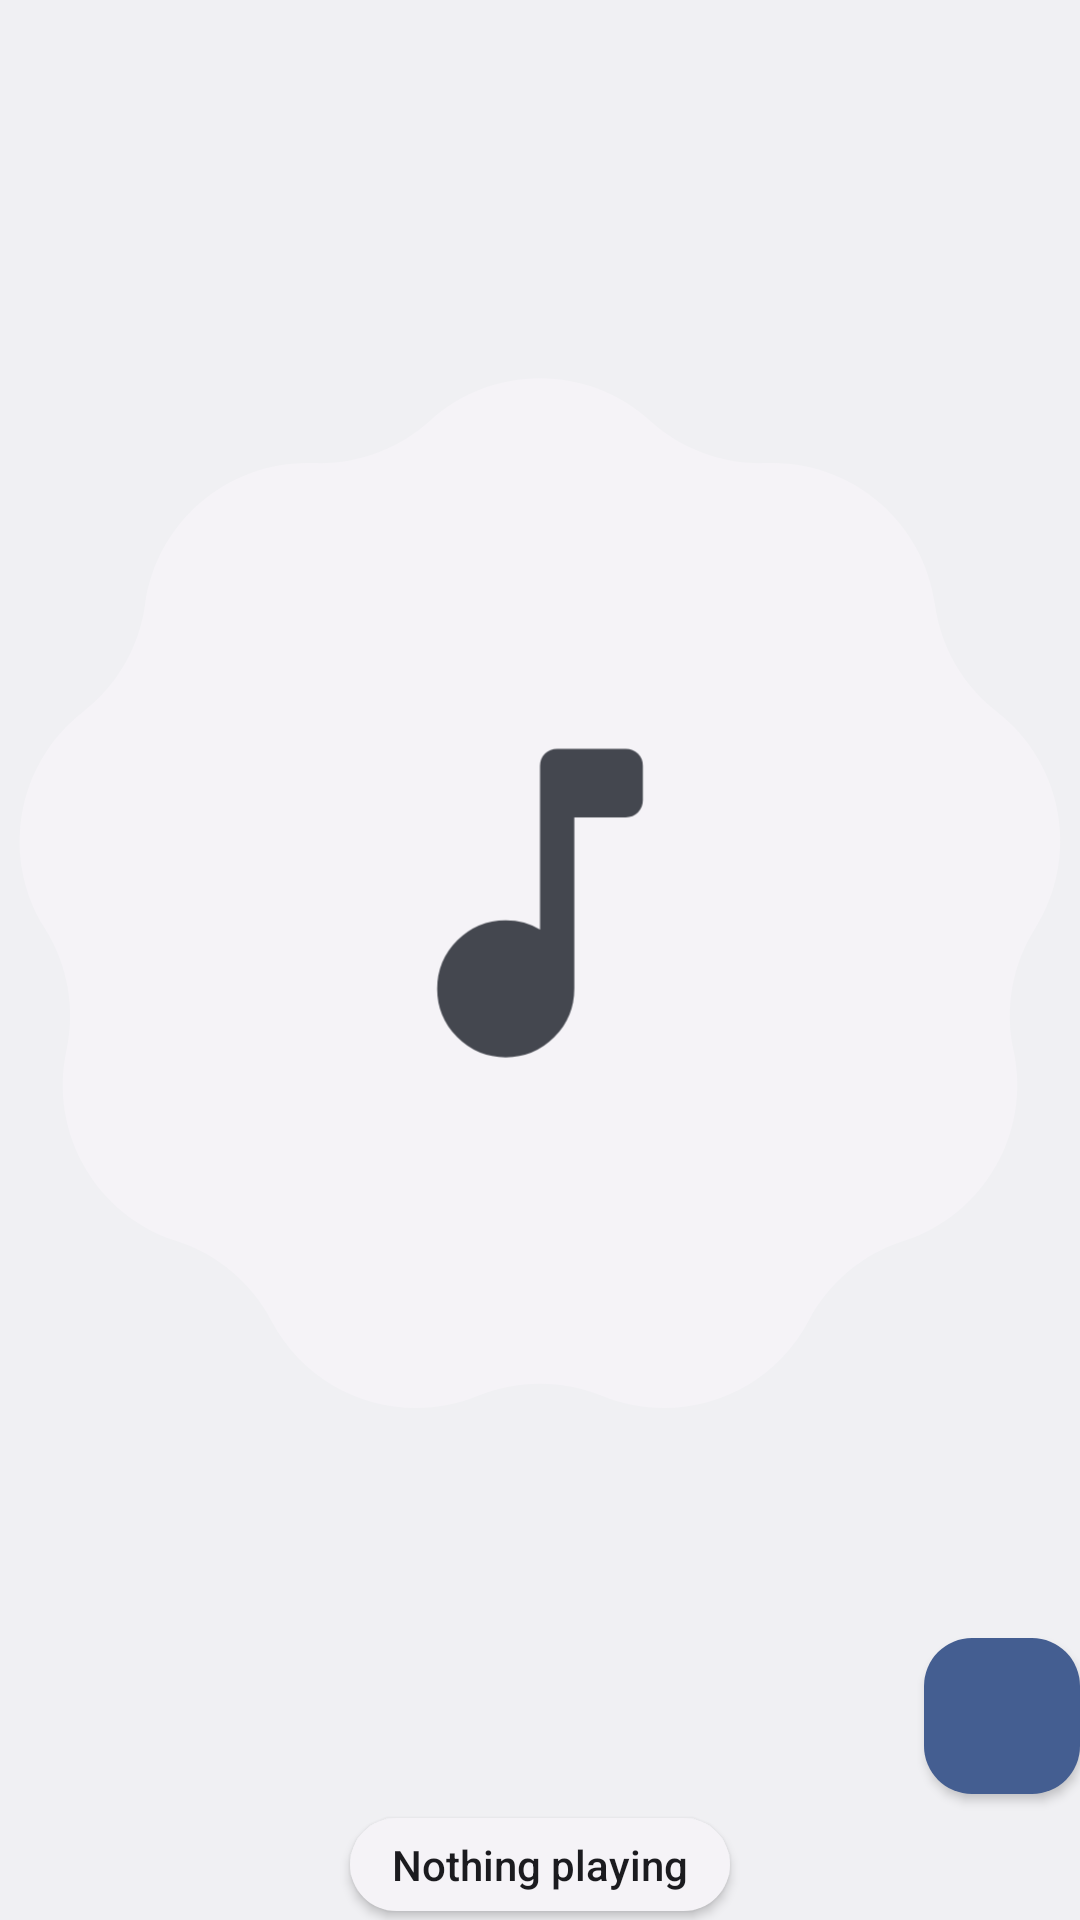

Layout XML and referenced resources for this Android screen:
<!-- AndroidManifest.xml: application theme Theme.Music -->
<!-- res/layout/widget_floating_square.xml -->
<?xml version="1.0" encoding="utf-8"?>
<RelativeLayout xmlns:android="http://schemas.android.com/apk/res/android"
    android:id="@+id/widget_root"
    android:layout_width="match_parent"
    android:layout_height="match_parent"
    android:clipChildren="false"
    android:clipToPadding="false">

    <LinearLayout
        android:id="@+id/widget_label"
        android:layout_width="wrap_content"
        android:layout_height="wrap_content"
        android:layout_alignParentBottom="true"
        android:layout_centerHorizontal="true"
        android:layout_marginBottom="3dp"
        android:background="@drawable/widget_label"
        android:elevation="2dp"
        android:orientation="vertical"
        android:paddingStart="14dp"
        android:paddingTop="6dp"
        android:paddingEnd="14dp"
        android:paddingBottom="6dp">

        <TextView
            android:id="@+id/widget_title"
            android:layout_width="wrap_content"
            android:layout_height="wrap_content"
            android:text="@string/label_widget_nothing_playing"
            android:textSize="14sp"
            android:ellipsize="end"
            android:fontFamily="sans-serif-medium"
            android:maxLines="1"
            android:textColor="@color/widget_on_surface" />
    </LinearLayout>

    <ImageView
        android:id="@+id/widget_cover"
        android:layout_width="wrap_content"
        android:layout_height="match_parent"
        android:layout_above="@id/widget_label"
        android:layout_alignParentTop="true"
        android:layout_centerHorizontal="true"
        android:layout_marginBottom="4dp"
        android:adjustViewBounds="true"
        android:importantForAccessibility="no"
        android:scaleType="fitCenter"
        android:src="@drawable/widget_cookie_note" />

    <ImageView
        android:id="@+id/widget_play"
        android:layout_width="52dp"
        android:layout_height="52dp"
        android:layout_alignEnd="@id/widget_cover"
        android:layout_alignBottom="@id/widget_cover"
        android:layout_marginBottom="4dp"
        android:background="@drawable/widget_button_primary_rounded"
        android:contentDescription="@string/content_description_play"
        android:elevation="2dp"
        android:padding="14dp"
        android:src="@drawable/ic_play_arrow"
        android:tint="@color/widget_on_primary" />
</RelativeLayout>
<!-- resources referenced by this layout -->
<resources>
  <color name="widget_on_primary">@android:color/system_on_primary_light</color>
  <color name="widget_on_surface">@android:color/system_on_surface_light</color>
  <!-- drawable widget_button_primary_rounded (drawable) -->
  <?xml version="1.0" encoding="utf-8"?>
  <ripple xmlns:android="http://schemas.android.com/apk/res/android" android:color="?android:attr/colorControlHighlight">
      <item>
          <shape android:shape="rectangle">
              <corners android:radius="16dp" />
              <solid android:color="@color/widget_primary" />
          </shape>
      </item>
  </ripple>
  <!-- drawable widget_cookie_note (drawable) -->
  <?xml version="1.0" encoding="utf-8"?>
  <layer-list xmlns:android="http://schemas.android.com/apk/res/android">
      <item android:drawable="@drawable/widget_cookie" />
      <item>
          <inset android:drawable="@drawable/widget_ic_music_note" android:inset="31%" />
      </item>
  </layer-list>
  <!-- drawable widget_label (drawable) -->
  <?xml version="1.0" encoding="utf-8"?>
  <shape xmlns:android="http://schemas.android.com/apk/res/android" android:shape="rectangle">
      <corners android:radius="18dp" />
      <solid android:color="@color/widget_surface" />
  </shape>
  <string name="content_description_play">Play</string>
  <string name="label_widget_nothing_playing">Nothing playing</string>
  <style name="Theme.Music" parent="@android:style/Theme.DeviceDefault.DayNight">
          <item name="android:windowActionBar">false</item>
          <item name="android:windowNoTitle">true</item>
      </style>
  <color name="widget_primary">@android:color/system_primary_light</color>
  <!-- drawable widget_cookie (drawable) -->
  <?xml version="1.0" encoding="utf-8"?>
  <vector xmlns:android="http://schemas.android.com/apk/res/android"
      android:width="112dp"
      android:height="112dp"
      android:viewportWidth="1"
      android:viewportHeight="1">
    <path
        android:fillColor="@color/widget_placeholder"
        android:pathData="M0.5000,0.0142 C0.5365,0.0142 0.5730,0.0273 0.6019,0.0535 C0.6313,0.0801 0.6700,0.0942 0.7096,0.0927 C0.7876,0.0897 0.8551,0.1463 0.8657,0.2237 C0.8711,0.2630 0.8916,0.2986 0.9230,0.3229 C0.9847,0.3708 1.0000,0.4576 0.9584,0.5236 C0.9372,0.5572 0.9301,0.5977 0.9385,0.6365 C0.9550,0.7128 0.9109,0.7891 0.8366,0.8130 C0.7988,0.8251 0.7673,0.8515 0.7488,0.8867 C0.7124,0.9557 0.6296,0.9858 0.5573,0.9563 C0.5206,0.9413 0.4794,0.9413 0.4427,0.9563 C0.3704,0.9858 0.2876,0.9557 0.2512,0.8867 C0.2327,0.8515 0.2012,0.8251 0.1634,0.8130 C0.0891,0.7891 0.0450,0.7128 0.0615,0.6365 C0.0699,0.5977 0.0628,0.5572 0.0416,0.5236 C0.0000,0.4576 0.0153,0.3708 0.0770,0.3229 C0.1084,0.2986 0.1289,0.2630 0.1343,0.2237 C0.1449,0.1463 0.2124,0.0897 0.2904,0.0927 C0.3300,0.0942 0.3687,0.0801 0.3981,0.0535 C0.4270,0.0273 0.4635,0.0142 0.5000,0.0142 Z"/>
  </vector>
  <!-- drawable widget_ic_music_note (drawable) -->
  <vector xmlns:android="http://schemas.android.com/apk/res/android"
      android:width="24dp"
      android:height="24dp"
      android:viewportWidth="960"
      android:viewportHeight="960">
    <path
        android:fillColor="@color/widget_on_surface_variant"
        android:pathData="M400,840Q334,840 287,793Q240,746 240,680Q240,614 287,567Q334,520 400,520Q423,520 442.5,525.5Q462,531 480,542L480,160Q480,143 491.5,131.5Q503,120 520,120L680,120Q697,120 708.5,131.5Q720,143 720,160L720,240Q720,257 708.5,268.5Q697,280 680,280L560,280L560,680Q560,746 513,793Q466,840 400,840Z"/>
  </vector>
  <color name="widget_surface">@android:color/system_surface_container_low_light</color>
  <color name="widget_placeholder">@android:color/system_surface_container_low_light</color>
  <color name="widget_on_surface_variant">@android:color/system_on_surface_variant_light</color>
</resources>
